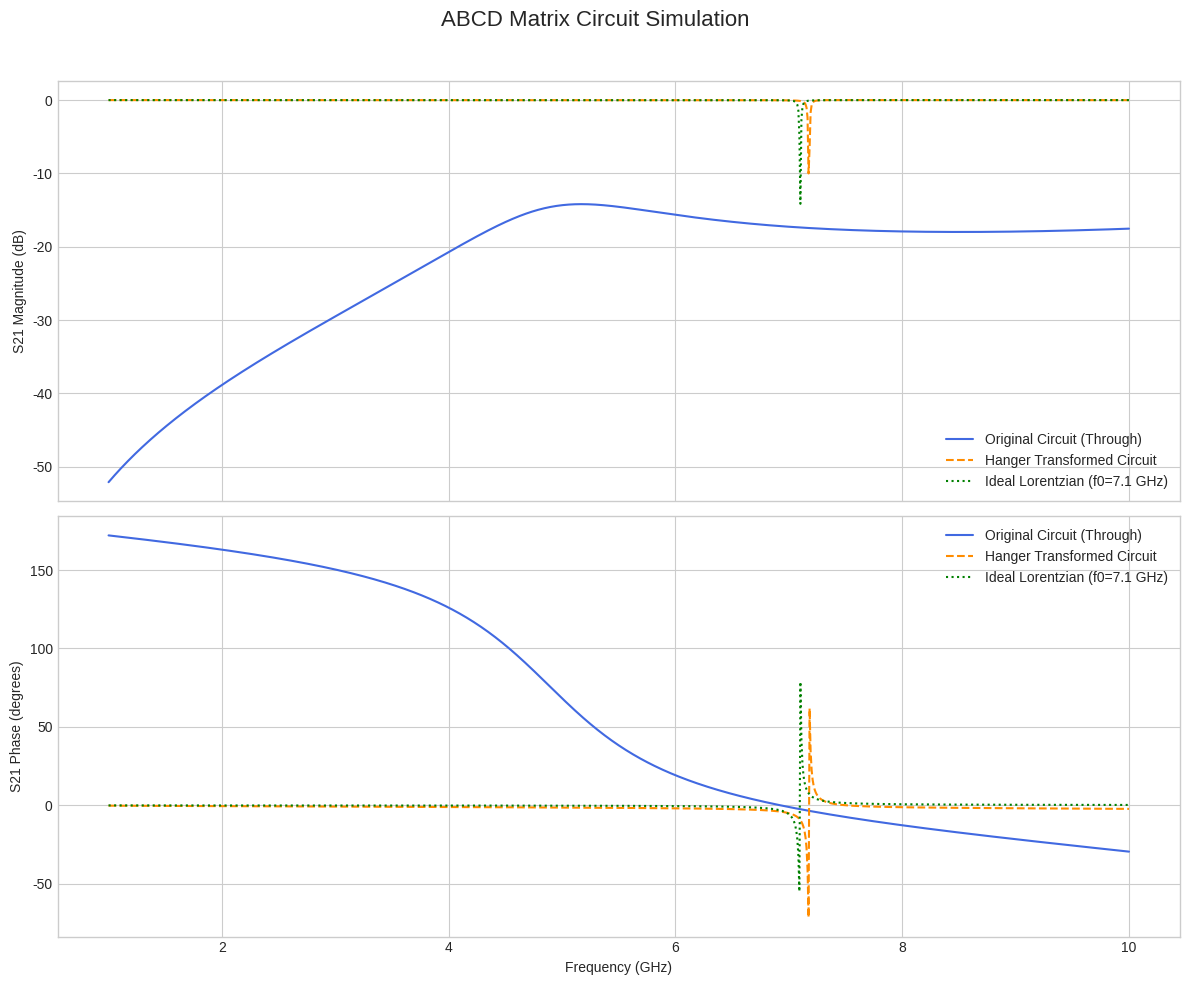

Write the Python code that produced this figure.

# main.py
# Description: A complete script to simulate microwave circuits using ABCD matrices,
# based on the functions transcribed from the YouTube video.
# This script defines the necessary functions, runs a simulation for a sample
# circuit, and plots the results.

import numpy as np
import matplotlib.pyplot as plt

# =============================================================================
# 1. ABCD Matrix Definitions for Basic Circuit Components
# =============================================================================

def series_inductance(freq_array, L):
    """
    Calculates the ABCD matrix for a series inductor.
    Args:
        freq_array (np.ndarray): Array of frequencies in Hz.
        L (float): Inductance in Henrys.
    Returns:
        np.ndarray: A 3D array of shape (len(freq_array), 2, 2) representing
                    the ABCD matrix at each frequency.
    """
    omega = 2 * np.pi * freq_array
    # Create an identity matrix for each frequency point
    abcd = np.zeros((len(freq_array), 2, 2), dtype=complex)
    abcd[:, 0, 0] = 1
    abcd[:, 1, 1] = 1
    # Set the B element (impedance)
    abcd[:, 0, 1] = 1j * omega * L
    return abcd

def series_capacitance(freq_array, C):
    """
    Calculates the ABCD matrix for a series capacitor.
    Args:
        freq_array (np.ndarray): Array of frequencies in Hz.
        C (float): Capacitance in Farads.
    Returns:
        np.ndarray: A 3D array of shape (len(freq_array), 2, 2) representing
                    the ABCD matrix at each frequency.
    """
    omega = 2 * np.pi * freq_array
    abcd = np.zeros((len(freq_array), 2, 2), dtype=complex)
    abcd[:, 0, 0] = 1
    abcd[:, 1, 1] = 1
    # Set the B element (impedance)
    abcd[:, 0, 1] = 1 / (1j * omega * C)
    return abcd

def parallel_inductance(freq_array, L):
    """
    Calculates the ABCD matrix for a parallel (shunt) inductor.
    Args:
        freq_array (np.ndarray): Array of frequencies in Hz.
        L (float): Inductance in Henrys.
    Returns:
        np.ndarray: A 3D array of shape (len(freq_array), 2, 2) representing
                    the ABCD matrix at each frequency.
    """
    omega = 2 * np.pi * freq_array
    abcd = np.zeros((len(freq_array), 2, 2), dtype=complex)
    abcd[:, 0, 0] = 1
    abcd[:, 1, 1] = 1
    # Set the C element (admittance)
    abcd[:, 1, 0] = 1 / (1j * omega * L)
    return abcd

def parallel_capacitance(freq_array, C):
    """
    Calculates the ABCD matrix for a parallel (shunt) capacitor.
    Args:
        freq_array (np.ndarray): Array of frequencies in Hz.
        C (float): Capacitance in Farads.
    Returns:
        np.ndarray: A 3D array of shape (len(freq_array), 2, 2) representing
                    the ABCD matrix at each frequency.
    """
    omega = 2 * np.pi * freq_array
    abcd = np.zeros((len(freq_array), 2, 2), dtype=complex)
    abcd[:, 0, 0] = 1
    abcd[:, 1, 1] = 1
    # Set the C element (admittance)
    abcd[:, 1, 0] = 1j * omega * C
    return abcd

def transmission_line(freq_array, length, z0, vp):
    """
    Calculates the ABCD matrix for a lossless transmission line.
    Args:
        freq_array (np.ndarray): Array of frequencies in Hz.
        length (float): Physical length of the line in meters.
        z0 (float): Characteristic impedance in Ohms.
        vp (float): Phase velocity in m/s.
    Returns:
        np.ndarray: A 3D array of shape (len(freq_array), 2, 2) representing
                    the ABCD matrix at each frequency.
    """
    omega = 2 * np.pi * freq_array
    beta = omega / vp
    cos_bl = np.cos(beta * length)
    sin_bl = np.sin(beta * length)

    abcd = np.zeros((len(freq_array), 2, 2), dtype=complex)
    abcd[:, 0, 0] = cos_bl
    abcd[:, 0, 1] = 1j * z0 * sin_bl
    abcd[:, 1, 0] = 1j * (1 / z0) * sin_bl
    abcd[:, 1, 1] = cos_bl
    return abcd

# =============================================================================
# 2. Conversion and Transformation Functions
# =============================================================================

def abcd_to_s21(abcd_array, z0):
    """
    Converts an ABCD matrix array to an S21 transmission parameter array.
    Args:
        abcd_array (np.ndarray): 3D array of ABCD matrices.
        z0 (float): Port impedance in Ohms.
    Returns:
        np.ndarray: 1D array of complex S21 values.
    """
    A = abcd_array[:, 0, 0]
    B = abcd_array[:, 0, 1]
    C = abcd_array[:, 1, 0]
    D = abcd_array[:, 1, 1]
    return 2 / (A + B / z0 + C * z0 + D)

def multiply_abcd_matrices(abcd_list):
    """
    Multiplies a list of ABCD matrix arrays together in sequence.
    This is done element-wise for each frequency.
    Args:
        abcd_list (list): A list of 3D ABCD matrix arrays.
    Returns:
        np.ndarray: The resulting total 3D ABCD matrix array.
    """
    # Start with an identity matrix for each frequency point
    total_abcd = np.zeros_like(abcd_list[0])
    total_abcd[:, 0, 0] = 1
    total_abcd[:, 1, 1] = 1

    # Sequentially multiply the matrices
    for abcd in abcd_list:
        total_abcd = np.einsum('ijk,ikl->ijl', total_abcd, abcd)
    return total_abcd

def hanger_transform(abcd_array):
    """
    Performs a hanger transform on an ABCD matrix array. This models shunting
    the 2-port network to ground at one end.
    Args:
        abcd_array (np.ndarray): 3D array of ABCD matrices to transform.
    Returns:
        np.ndarray: The transformed 3D ABCD matrix array.
    """
    D = abcd_array[:, 1, 1]
    B = abcd_array[:, 0, 1]
    
    hanger_abcd = np.zeros_like(abcd_array)
    hanger_abcd[:, 0, 0] = 1
    hanger_abcd[:, 1, 1] = 1
    # The new admittance is D/B
    hanger_abcd[:, 1, 0] = D / B
    return hanger_abcd

# =============================================================================
# 3. Fitting Function
# =============================================================================

def s21_lorentzian(freq_array, f0, kappa, phi):
    """
    Generates an ideal S21 Lorentzian lineshape.
    Args:
        freq_array (np.ndarray): Array of frequencies in Hz.
        f0 (float): Resonance frequency in Hz.
        kappa (float): Total linewidth in Hz.
        phi (float): Asymmetry phase factor in radians.
    Returns:
        np.ndarray: 1D array of complex S21 values for the Lorentzian.
    """
    return 1 - (kappa / 2) / (1j * (freq_array - f0) + kappa / 2) * np.exp(1j * phi)

# =============================================================================
# 4. Main Simulation and Plotting
# =============================================================================

def main():
    """
    Main function to run the circuit simulation and plot the results.
    """
    # --- Simulation Parameters ---
    z0 = 50.0  # System impedance (Ohms)
    vp = 1.2e8   # Phase velocity (m/s), typical for CPW on silicon
    
    # --- Frequency Range ---
    freq_array = np.linspace(1e9, 10e9, 1001) # 1 to 10 GHz

    # --- Circuit Component Values ---
    C_series = 30e-15  # 30 fF series capacitor
    L_parallel = 1e-9    # 1 nH parallel inductor
    tline_length = 4e-3  # 4 mm transmission line

    # --- Step 1: Create ABCD matrices for each component ---
    abcd_cap = series_capacitance(freq_array, C_series)
    abcd_tline = transmission_line(freq_array, tline_length, z0, vp)
    abcd_ind = parallel_inductance(freq_array, L_parallel)

    # --- Step 2: Cascade the components by multiplying their matrices ---
    # The order in the list matters: from input port to output port.
    circuit_elements = [abcd_cap, abcd_tline, abcd_ind]
    total_abcd_circuit = multiply_abcd_matrices(circuit_elements)
    
    # --- Step 3: Convert the total ABCD matrix to S21 transmission ---
    s21_circuit = abcd_to_s21(total_abcd_circuit, z0)
    
    # --- Step 4: Apply the hanger transform to the original circuit ---
    # This creates a new circuit configuration.
    total_abcd_hanger = hanger_transform(total_abcd_circuit)
    s21_hanger = abcd_to_s21(total_abcd_hanger, z0)

    # --- Step 5: Generate an ideal Lorentzian for comparison ---
    f0_lorentz = 7.1e9 # Resonance frequency for the plot
    kappa_lorentz = 20e6 # Linewidth for the plot
    s21_ideal = s21_lorentzian(freq_array, f0_lorentz, kappa_lorentz, phi=0)

    # --- Step 6: Plot the results ---
    plt.style.use('seaborn-v0_8-whitegrid')
    fig, (ax1, ax2) = plt.subplots(2, 1, figsize=(12, 10), sharex=True)
    fig.suptitle('ABCD Matrix Circuit Simulation', fontsize=16)

    # Plot magnitude in dB
    ax1.plot(freq_array / 1e9, 20 * np.log10(np.abs(s21_circuit)), label='Original Circuit (Through)', color='royalblue')
    ax1.plot(freq_array / 1e9, 20 * np.log10(np.abs(s21_hanger)), label='Hanger Transformed Circuit', color='darkorange', linestyle='--')
    ax1.plot(freq_array / 1e9, 20 * np.log10(np.abs(s21_ideal)), label='Ideal Lorentzian (f0=7.1 GHz)', color='green', linestyle=':')
    ax1.set_ylabel('S21 Magnitude (dB)')
    ax1.legend()
    ax1.grid(True)

    # Plot phase in degrees
    ax2.plot(freq_array / 1e9, np.angle(s21_circuit, deg=True), label='Original Circuit (Through)', color='royalblue')
    ax2.plot(freq_array / 1e9, np.angle(s21_hanger, deg=True), label='Hanger Transformed Circuit', color='darkorange', linestyle='--')
    ax2.plot(freq_array / 1e9, np.angle(s21_ideal, deg=True), label='Ideal Lorentzian (f0=7.1 GHz)', color='green', linestyle=':')
    ax2.set_xlabel('Frequency (GHz)')
    ax2.set_ylabel('S21 Phase (degrees)')
    ax2.legend()
    ax2.grid(True)
    
    plt.tight_layout(rect=[0, 0, 1, 0.96])
    plt.show()


if __name__ == "__main__":
    main()
